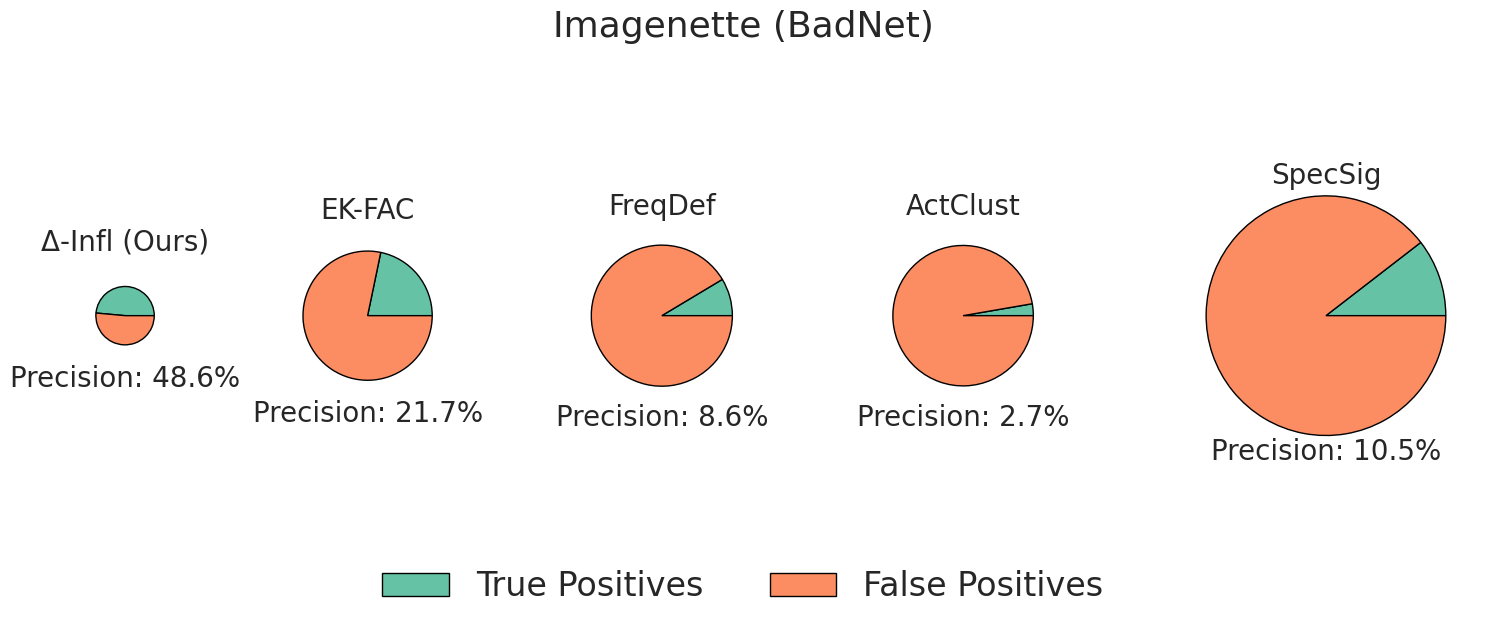

Python code for this plot:
import pandas as pd
import matplotlib.pyplot as plt
import numpy as np
import matplotlib.gridspec as gridspec
import seaborn as sns

##### BadNet- CIFAR10
# data = {
#     'Methods': ['influence', 'threshold', 'frequency analysis', 'activation clustering', 'spectral signature', 'modify image', 'modify label'],
#     'exp1_Detected': [888, 10261, 4444, 19914, 13644, 2012, 9778],
#     'exp1_TP': [495, 312, 319, 495, 482, 490, 486],
#     'exp2_Detected': [3265, 12921, 4538, 21328, 11033, 2211, 15502],
#     'exp2_TP': [500, 489, 376, 496, 417, 308, 500],
#     'exp3_Detected': [4272, 12399, 4548, 22685, 11756, 2963, 11457],
#     'exp3_TP': [491, 206, 389, 433, 426, 235, 477],
# }

# name = 'badnet_cifar10'
# title = 'CIFAR-10 (BadNet)'
# df = pd.DataFrame(data)

### BadNet- CIFAR100
# data = {
#     'Methods': [
#         'influence', 'threshold', 'frequency analysis', 'activation clustering', 
#         'spectral signature', 'modify image', 'modify label'
#     ],
#     'exp1_Detected': [1318, 7888, 5621, 21269, 22803, 5289, 13804],
#     'exp1_TP': [349, 51, 319, 344, 337, 219, 350],
#     'exp2_Detected': [807, 7465, 5598, 21277, 22861, 1031, 13226],
#     'exp2_TP': [348, 345, 282, 348, 316, 212, 349],
#     'exp3_Detected': [605, 7338, 5587, 21028, 23342, 658, 6466],
#     'exp3_TP': [321, 339, 298, 324, 214, 101, 341],
# }
# name = 'badnet_cifar100'
# title = 'CIFAR-100 (BadNet)'
# df = pd.DataFrame(data)

### BadNet- Imagenette
data = {
    'Methods': [
        'influence', 'threshold', 'frequency analysis', 'activation clustering', 
        'spectral signature', 'modify image', 'modify label'
    ],
    'exp1_Detected': [2041, 3765, 4269, 4131, 7347, 1304, 2638],
    'exp1_TP': [858, 845, 367, 7, 808, 693, 858],
    'exp2_Detected': [1751, 3841, 4269, 4165, 7415, 2227, 2259],
    'exp2_TP': [858, 850, 367, 11, 725, 518, 858],
    'exp3_Detected': [1507, 4125, 4270, 4456, 6996, 554, 2352],
    'exp3_TP': [857, 855, 367, 329, 745, 419, 857],
}
name = 'badnet_imagenette'
title = 'Imagenette (BadNet)'
df = pd.DataFrame(data)

# ### CIFAR-10 Frequency Poison
# data = {
#     'Methods': [
#         'influence', 'threshold', 'frequency analysis', 'activation clustering', 
#         'spectral signature', 'modify image', 'modify label'
#     ],
#     'exp1_Detected': [3929, 17123, 4161, 23052, 33306, 114, 7601],
#     'exp1_TP': [500, 500, 12, 497, 420, 33, 500],
#     'exp2_Detected': [3507, 16194, 4156, 22622, 34993, 57, 7327],
#     'exp2_TP': [500, 500, 8, 497, 464, 6, 500],
#     'exp3_Detected': [3869, 18814, 4176, 22504, 34742, 314, 8771],
#     'exp3_TP': [500, 500, 28, 493, 440, 113, 500],
# }
# name = 'smooth_trigger_cifar10'
# title = 'CIFAR-10 (Frequency Poison)'
# df = pd.DataFrame(data)

# ### CIFAR-100 Frequency Poison

# data = {
#     'Methods': [
#         'influence', 'threshold', 'frequency analysis', 'activation clustering', 
#         'spectral signature', 'modify image', 'modify label'
#     ],
#     'exp1_Detected': [4679, 13478, 5310, 21117, 21004, 577, 11785],
#     'exp1_TP': [124, 116, 3, 125, 92, 0, 124],
#     'exp2_Detected': [3966, 14761, 5318, 21013, 21320, 1107, 9086],
#     'exp2_TP': [125, 122, 2, 125, 108, 0, 125],
#     'exp3_Detected': [4232, 12775, 5328, 21491, 22289, 299, 13592],
#     'exp3_TP': [125, 125, 3, 125, 94, 0, 125],
# }
# name = 'smooth_trigger_cifar100'
# title = 'CIFAR-100 (Frequency Poison)'
# df = pd.DataFrame(data)

### Imagenette Frequency Poison

# data = {
#     'Methods': [
#         'influence', 'threshold', 'frequency analysis', 'activation clustering', 
#         'spectral signature', 'modify image', 'modify label'
#     ],
#     'exp1_Detected': [1776, 2800, 3897, 4228, 5893, 333, 2463],
#     'exp1_TP': [297, 297, 113, 297, 134, 22, 297],
#     'exp2_Detected': [1136, 2719, 3906, 3711, 4696, 272, 1744],
#     'exp2_TP': [295, 298, 127, 295, 64, 18, 297],
#     'exp3_Detected': [1155, 2830, 3891, 3832, 4006, 125, 1169],
#     'exp3_TP': [298, 298, 152, 273, 138, 7, 300],
# }
# name = 'smooth_trigger_imagenette'
# title = 'Imagenette (Frequency Poison)'
# df = pd.DataFrame(data)

# ### CIFAR-10 Witches' Brew
# data = {
#     'Methods': [
#         'influence',  'threshold', 'frequency analysis', 
#         'activation clustering', 'spectral signature', 'modify image', 'modify label'
#     ],
#     'exp1_Detected': [2648, 10900, 4613, 22337, 33104, 481, 10277],
#     'exp1_TP': [46, 46, 490, 466, 495, 16, 51],
#     'exp2_Detected': [2620,  11793, 4603, 23173, 33061, 273, 9271],
#     'exp2_TP': [122,  146, 451, 453, 464, 9, 215],
#     'exp3_Detected': [3430,  11157, 4602, 22085, 35178, 1090, 10166],
#     'exp3_TP': [123,  70, 462, 481, 492, 22, 97],
# }
# name = 'witches_brew_cifar10'
# title = 'CIFAR-10 (Witche\'s Brew)'
# df = pd.DataFrame(data)


# ### CIFAR100 Witches' Brew
# data = {
#     'Methods': [
#         'influence', 'threshold', 'frequency analysis', 
#         'activation clustering', 'spectral signature', 'modify image', 'modify label'
#     ],
#     'exp1_Detected': [3063,  14336, 5439, 20507, 15221, 1791, 8807],
#     'exp1_TP': [70, 49, 124, 28, 51, 5, 87],
#     'exp2_Detected': [4531,  14628, 5404, 20166, 14668, 2455, 14329],
#     'exp2_TP': [81,  85, 78, 113, 24, 62, 104],
#     'exp3_Detected': [3566, 13234, 5427, 20221, 15651, 3115, 10961],
#     'exp3_TP': [82,  42, 91, 66, 57, 11, 86],
# }
# name = 'witches_brew_cifar100'
# title = 'CIFAR-100 (Witche\'s Brew)'
# df = pd.DataFrame(data)


# ### Imagenette Witches' Brew
# data = {
#     'Methods': [
#         'influence', 'threshold', 'frequency analysis', 
#         'activation clustering', 'spectral signature', 'modify image', 'modify label'
#     ],
#     'exp1_Detected': [1427,  4920, 4338, 3781, 7508, 429, 2929],
#     'exp1_TP': [877, 886, 947, 285, 719, 9, 930],
#     'exp2_Detected': [982,  4132, 4403, 3919, 6611, 379, 1803],
#     'exp2_TP': [784, 800, 947, 294, 936, 0, 831],
#     'exp3_Detected': [1166, 4886, 4370, 4117, 7956, 474, 2114],
#     'exp3_TP': [720, 754, 947, 443, 945, 59, 769],
# }
# name = 'witches_brew_imagenette'
# title = 'Imagenette (Witche\'s Brew)'
# df = pd.DataFrame(data)


sns.set_theme(style="whitegrid")

# Calculate the average Detected and TP values over exp1, exp2, and exp3 for each method
df['Avg_Detected'] = df[['exp1_Detected', 'exp2_Detected', 'exp3_Detected']].mean(axis=1)
df['Avg_TP'] = df[['exp1_TP', 'exp2_TP', 'exp3_TP']].mean(axis=1)

"""
Precision = #TP / #Detected
TPR = TP / #manip
FPR = (#Detected - #TP)/(#total_examples - #manip)
FNR = 1 - TPR
"""

# Calculate TPR as Avg_TP / Avg_Detected * 100
df['Precision'] = (df['Avg_TP'] / df['Avg_Detected']) * 100   
methods_dict = {
    'influence': 'Δ-Infl (Ours)',
    'threshold': 'EK-FAC', 
    'frequency analysis': 'FreqDef', 
    'activation clustering': 'ActClust', 
    'spectral signature': 'SpecSig'
}
df1 = df[df['Methods'].isin(['influence', 'threshold', 'frequency analysis', 'activation clustering', 'spectral signature'])]
print(df1)
methods = df1['Methods'].map(methods_dict)
precision_values = df1['Precision']
detected_sizes = df1['Avg_Detected']
print(methods, precision_values, detected_sizes)

fig = plt.figure(figsize=(15, 7))
sqrt_sizes = (df1['Avg_Detected']) /(df1['Avg_Detected'].max())  # Same scale as before

gs = gridspec.GridSpec(1, len(methods), width_ratios=sqrt_sizes)

# Create each pie chart in a separate subplot
for i, method in enumerate(methods):
    ax = plt.subplot(gs[i])
    ax.pie([precision_values[i], 100 - precision_values[i]], colors=sns.color_palette("Set2", 2), wedgeprops={"edgecolor": "black"})
    ax.text(0, 1.1*(np.sqrt(1/sqrt_sizes[i])), method, ha='center', fontsize=20)
    ax.text(0, -1.2*(np.sqrt(1/sqrt_sizes[i])), 'Precision: '+str(round(precision_values[i],1))+'%', ha='center', fontsize=20)
    ax.set_aspect('equal')  # Equal aspect ratio ensures that pie is drawn as a circle.
plt.suptitle(title, fontsize=26, y=0.9)
plt.tight_layout()

# Create a legend manually
legend_labels = ['TP', 'FP']
legend_colors = sns.color_palette("Set2", 2)

# Add a legend below the figure
plt.figlegend(handles=[plt.Rectangle((0, 0), 1, 1, color=legend_colors[0], ec="black"),
                       plt.Rectangle((0, 0), 1, 1, color=legend_colors[1], ec="black")],
              labels=["True Positives", "False Positives"],
              loc="lower center", ncol=2, fontsize=24, frameon=False)

plt.tight_layout(rect=[0, 0.05, 1, 0.95])

# Display the plot
plt.savefig(f'{name}.png', dpi=800)